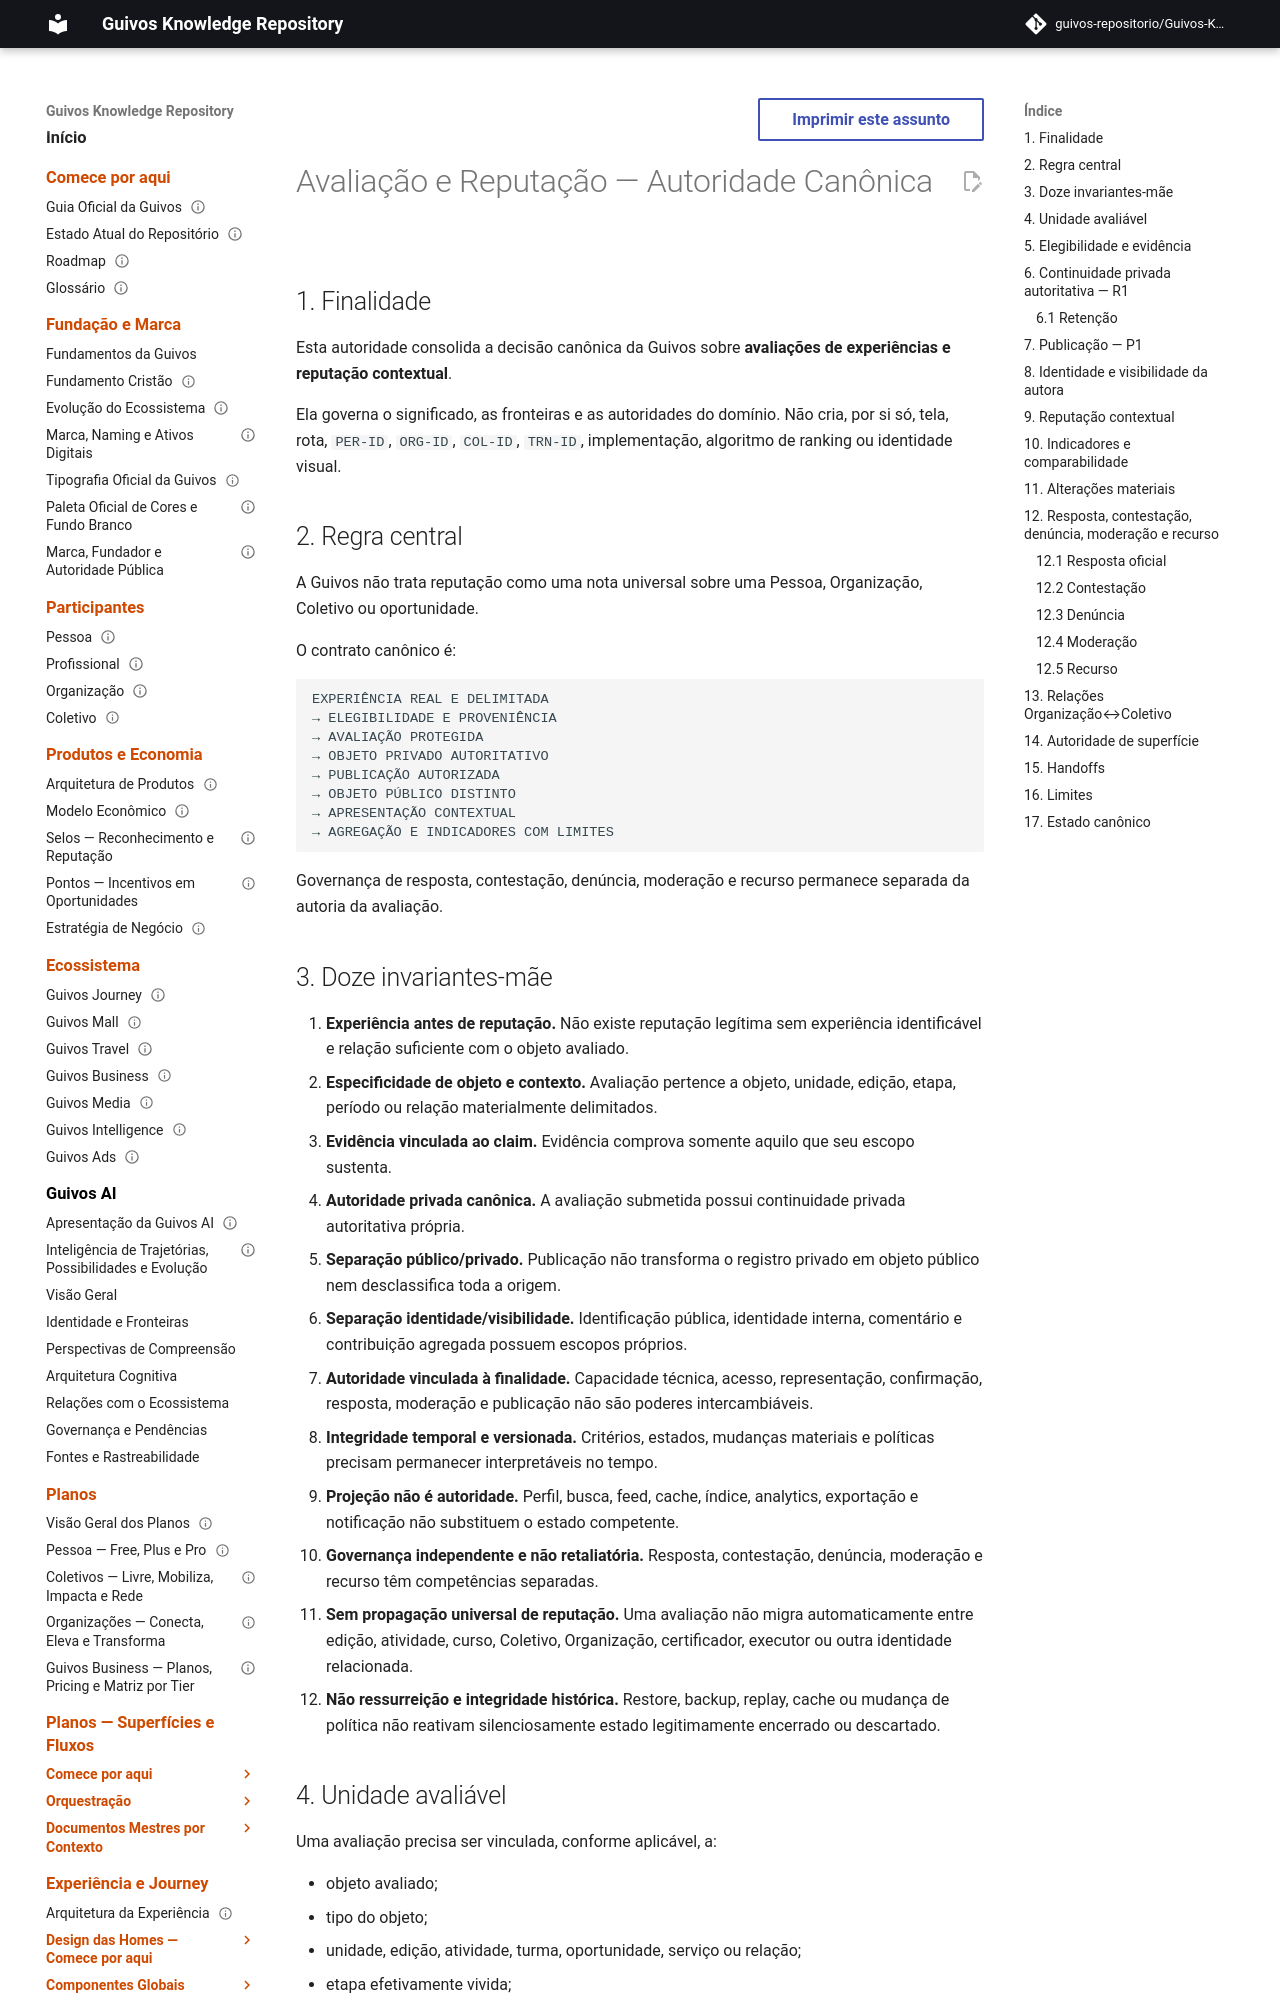

repository: guivos-repositorio/Guivos-Knowledge-Repository · page: experience-architecture/evaluation-reputation-authority/index.html · generator: mkdocs

---
id: GKR-UX-EVALUATION-REPUTATION-AUTHORITY-001
title: Avaliação e Reputação — Autoridade Canônica
status: active
version: 1.1.0
owner: Arquitetura da Experiência da Guivos
last_updated: 2026-10-03
normative: true
depends_on:
  - UXA-057
related:
  - GKR-UX-EVALUATION-REPUTATION-SURFACE-RESPONSIBILITY-ADJUDICATION-001
  - GKR-JOURNEY-PERSON-FUNCTIONAL-COMPLETENESS-001
  - GKR-UX-EVALUATION-REPUTATION-HUMAN-ADJUDICATION-DOSSIER-001
  - GKR-UX-EVALUATION-REPUTATION-PERSON-SURFACE-PARTITION-001
  - GKR-UX-EVALUATION-REPUTATION-CONTEXTUAL-DISPLAY-AUTHORITY-001
  - GKR-UX-EVALUATION-REPUTATION-RESPONSE-GOVERNANCE-001
  - GKR-UX-EVALUATION-REPUTATION-HANDOFF-MATRIX-001
---

# Avaliação e Reputação — Autoridade Canônica

## 1. Finalidade

Esta autoridade consolida a decisão canônica da Guivos sobre **avaliações de experiências e reputação contextual**.

Ela governa o significado, as fronteiras e as autoridades do domínio. Não cria, por si só, tela, rota, `PER-ID`, `ORG-ID`, `COL-ID`, `TRN-ID`, implementação, algoritmo de ranking ou identidade visual.

## 2. Regra central

A Guivos não trata reputação como uma nota universal sobre uma Pessoa, Organização, Coletivo ou oportunidade.

O contrato canônico é:

```text
EXPERIÊNCIA REAL E DELIMITADA
→ ELEGIBILIDADE E PROVENIÊNCIA
→ AVALIAÇÃO PROTEGIDA
→ OBJETO PRIVADO AUTORITATIVO
→ PUBLICAÇÃO AUTORIZADA
→ OBJETO PÚBLICO DISTINTO
→ APRESENTAÇÃO CONTEXTUAL
→ AGREGAÇÃO E INDICADORES COM LIMITES
```

Governança de resposta, contestação, denúncia, moderação e recurso permanece separada da autoria da avaliação.
